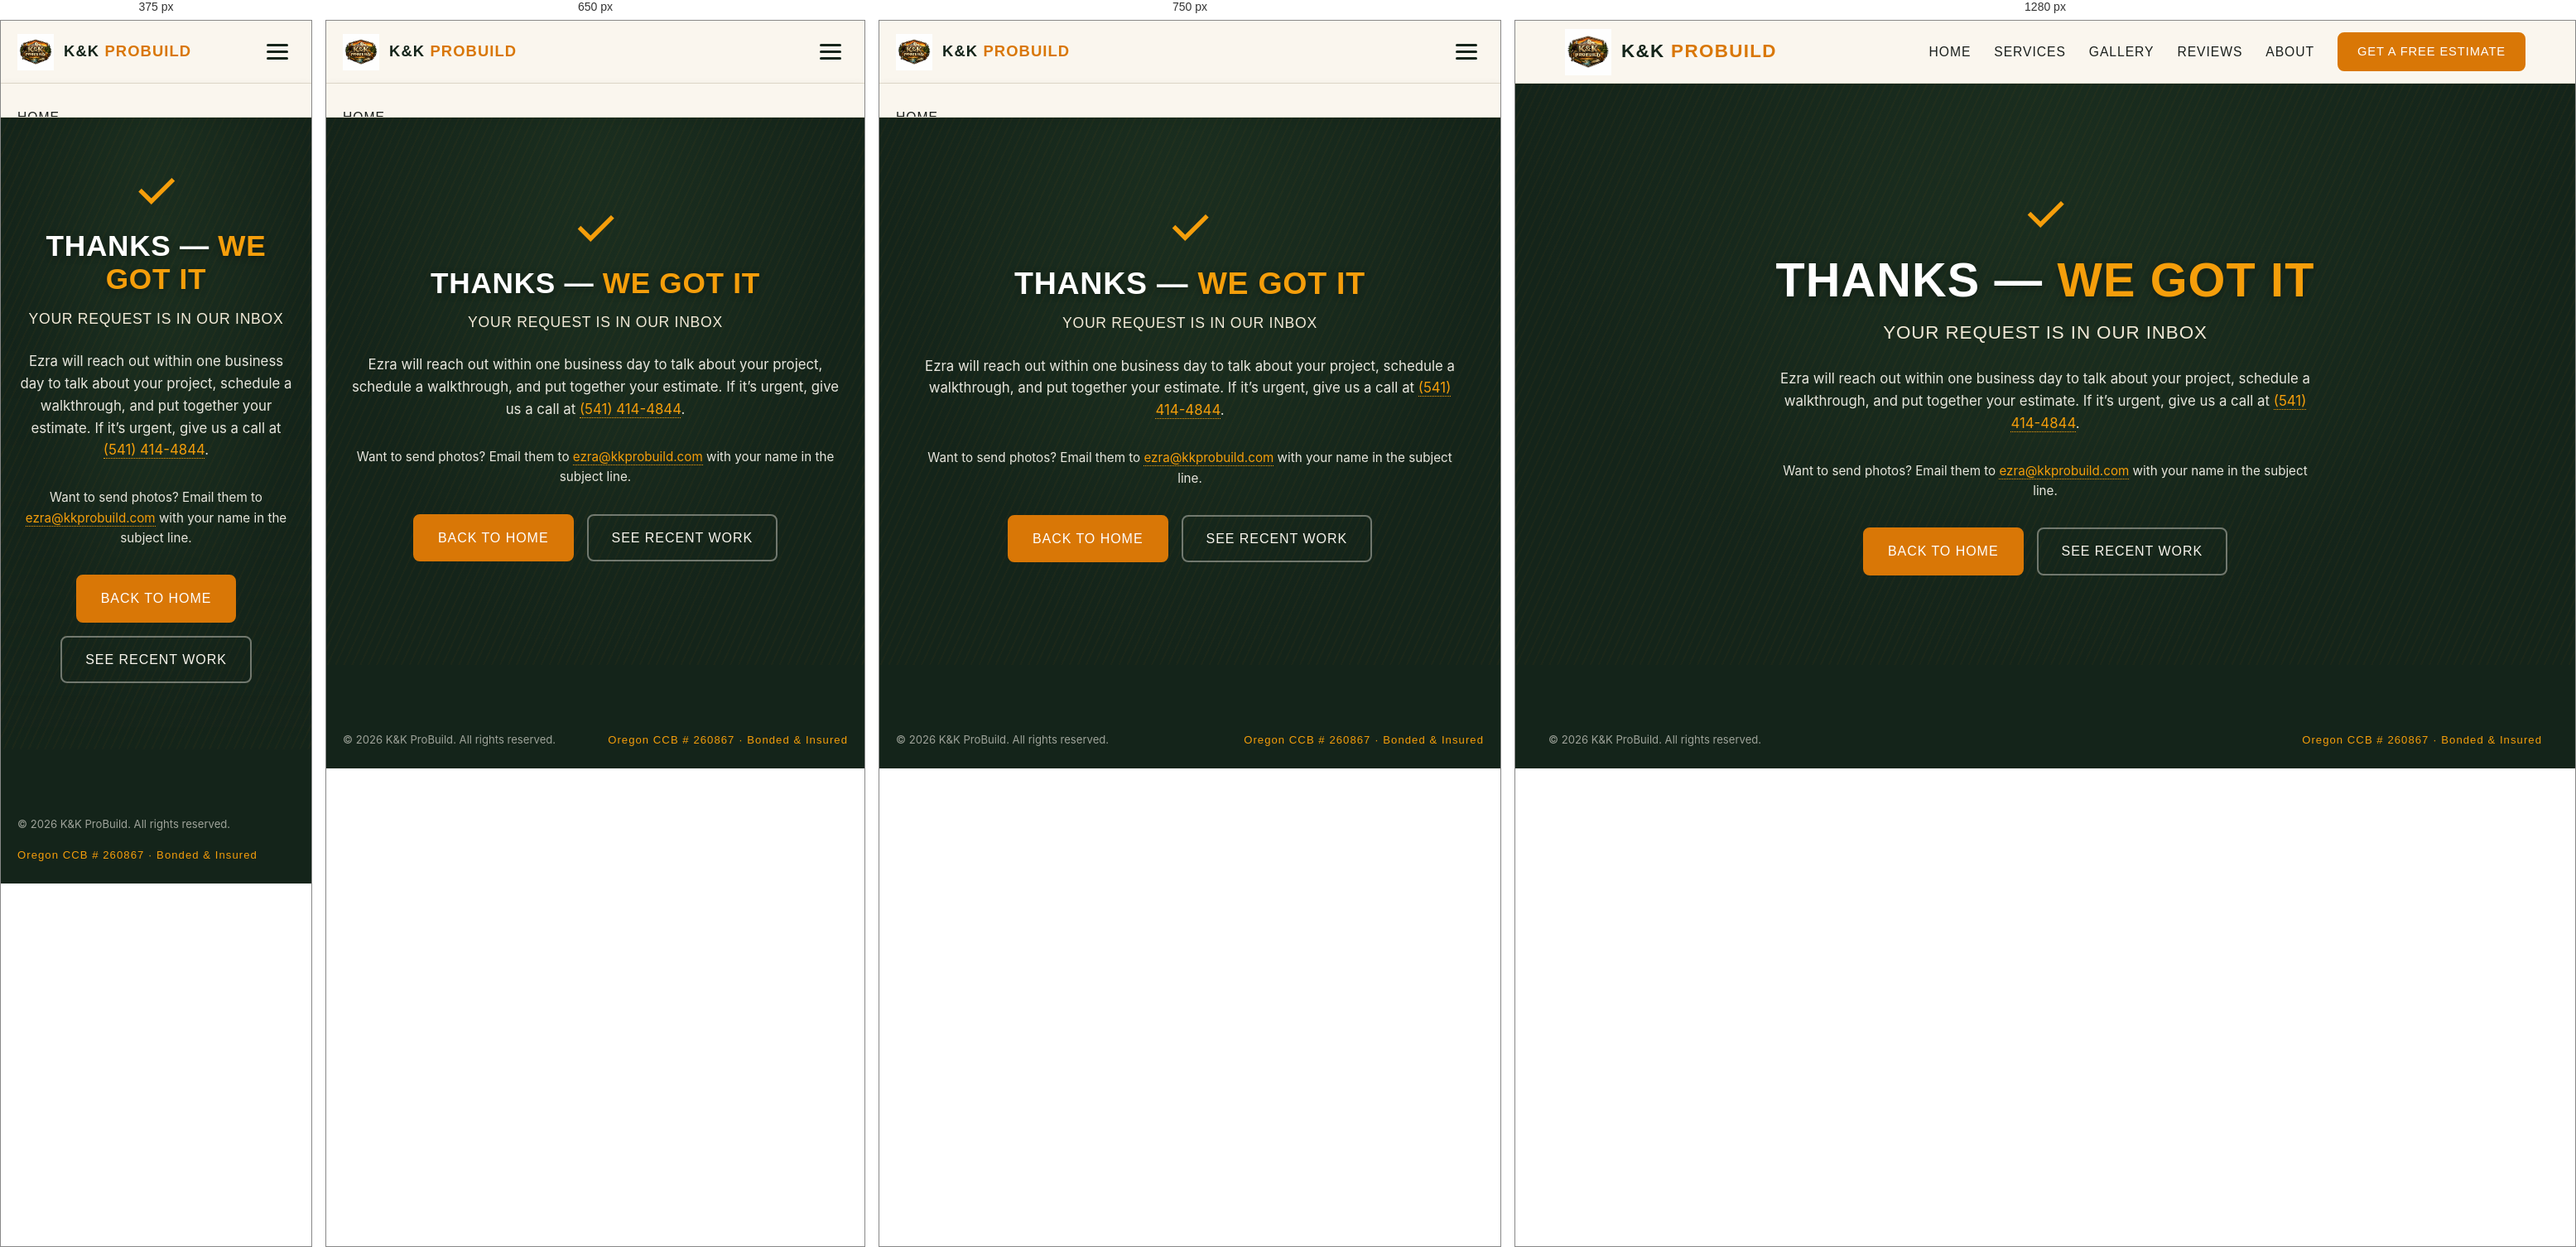
Rendered at 375 px, 650 px, 750 px and 1280 px, left to right.

<!-- file: thank-you.html -->
<!DOCTYPE html>
<html lang="en">
<head>
    <meta charset="UTF-8">
    <meta name="viewport" content="width=device-width, initial-scale=1.0">
    <meta name="description" content="Thanks for reaching out to K&K ProBuild — your estimate request was received.">
    <meta name="theme-color" content="#1f3a26">
    <meta name="robots" content="noindex">
    <title>Thanks — K&K ProBuild</title>
    <link rel="icon" type="image/png" href="assets/images/logo-small.png">
    <link rel="preconnect" href="https://fonts.googleapis.com">
    <link rel="preconnect" href="https://fonts.gstatic.com" crossorigin>
    <link href="https://fonts.googleapis.com/css2?family=Inter:wght@400;500;600;700&family=Oswald:wght@400;500;600;700&display=swap" rel="stylesheet">
    <link rel="stylesheet" href="css/styles.css?v=2">
</head>
<body>
    <nav class="navbar">
        <div class="nav-container">
            <div class="logo-container">
                <a href="/" aria-label="K&K ProBuild home"><img src="assets/images/logo-small.png" alt="K&K ProBuild" class="logo"></a>
                <span class="brand-name">K&amp;K <span>ProBuild</span></span>
            </div>
            <ul class="nav-menu" id="navMenu">
                <li><a href="/" class="nav-link">Home</a></li>
                <li><a href="services.html" class="nav-link">Services</a></li>
                <li><a href="gallery.html" class="nav-link">Gallery</a></li>
                <li><a href="testimonials.html" class="nav-link">Reviews</a></li>
                <li><a href="about.html" class="nav-link">About</a></li>
                <li><a href="contact.html" class="btn btn-primary nav-cta">Get a Free Estimate</a></li>
            </ul>
            <button class="mobile-menu-toggle" id="mobileMenuToggle" aria-label="Open menu" aria-expanded="false">
                <span></span><span></span><span></span>
            </button>
        </div>
    </nav>

    <main>
    <section class="hero">
        <div class="hero-inner">
            <div style="font-size: 4rem; line-height: 1; color: var(--amber-light); margin-bottom: 1rem;">✓</div>
            <h1>Thanks &mdash; <span>We Got It</span></h1>
            <p class="hero-tagline">Your request is in our inbox</p>
            <p class="hero-sub">Ezra will reach out within one business day to talk about your project, schedule a walkthrough, and put together your estimate. If it&rsquo;s urgent, give us a call at <a href="tel:+15414144844" style="color: var(--amber-light); border-bottom: 1px dotted;">(541) 414-4844</a>.</p>
            <p class="hero-sub" style="font-size: .95rem;">Want to send photos? Email them to <a href="mailto:ezra@kkprobuild.com" style="color: var(--amber-light); border-bottom: 1px dotted;">ezra@kkprobuild.com</a> with your name in the subject line.</p>
            <div class="btn-group">
                <a href="/" class="btn btn-primary">Back to Home</a>
                <a href="gallery.html" class="btn btn-ghost-light">See Recent Work</a>
            </div>
        </div>
    </section>
    </main>

    <footer class="footer">
        <div class="footer-bottom" style="border: none;">
            <div>&copy; <span id="year">2026</span> K&amp;K ProBuild. All rights reserved.</div>
            <div class="ccb">Oregon CCB # 260867 &middot; Bonded &amp; Insured</div>
        </div>
    </footer>

    <script src="js/main.js?v=2" defer></script>
</body>
</html>


/* @media block from styles.css */
@media (max-width: 900px) {
    .grid-3, .grid-4 { grid-template-columns: repeat(2, 1fr); }
}

/* @media block from styles.css */
@media (max-width: 600px) {
    .grid-2, .grid-3, .grid-4 { grid-template-columns: 1fr; }
}

/* @media block from styles.css */
@media (max-width: 900px) {
    .mobile-menu-toggle { display: flex; }
    .nav-menu {
        position: absolute;
        top: var(--nav-h);
        left: 0;
        right: 0;
        flex-direction: column;
        align-items: stretch;
        gap: 0;
        background: var(--cream);
        border-bottom: 1px solid var(--line);
        box-shadow: var(--shadow);
        padding: 1rem 1.25rem 1.5rem;
        max-height: 0;
        overflow: hidden;
        transition: max-height .3s ease;
    }
    .nav-menu.is-open { max-height: 500px; }
    .nav-menu li { width: 100%; }
    .nav-link { display: block; padding: 12px 0; border-bottom: 1px solid var(--line); }
    .nav-cta { margin-top: .75rem; text-align: center; }
    .brand-name { font-size: 1.15rem; }
    .logo-container .logo { height: 44px; }
}

/* @media block from styles.css */
@media (max-width: 900px) { .ba-grid { grid-template-columns: repeat(2, 1fr); } }

/* @media block from styles.css */
@media (max-width: 600px) { .ba-grid { grid-template-columns: 1fr; } }

/* @media block from styles.css */
@media (max-width: 700px) {
    .partner-block { grid-template-columns: 1fr; text-align: center; }
}

/* @media block from styles.css */
@media (max-width: 600px) { .form-card { padding: 1.5rem; } }

/* @media block from styles.css */
@media (max-width: 600px) { .form-row { grid-template-columns: 1fr; } }

/* @media block from styles.css */
@media (max-width: 900px) { .contact-grid { grid-template-columns: 1fr; } }

/* @media block from styles.css */
@media (max-width: 900px) { .photo-grid { grid-template-columns: repeat(2, 1fr); } }

/* @media block from styles.css */
@media (max-width: 520px) { .photo-grid { grid-template-columns: 1fr; } }

/* @media block from styles.css */
@media (max-width: 800px) { .footer-grid { grid-template-columns: 1fr 1fr; } }

/* @media block from styles.css */
@media (max-width: 500px) { .footer-grid { grid-template-columns: 1fr; } }